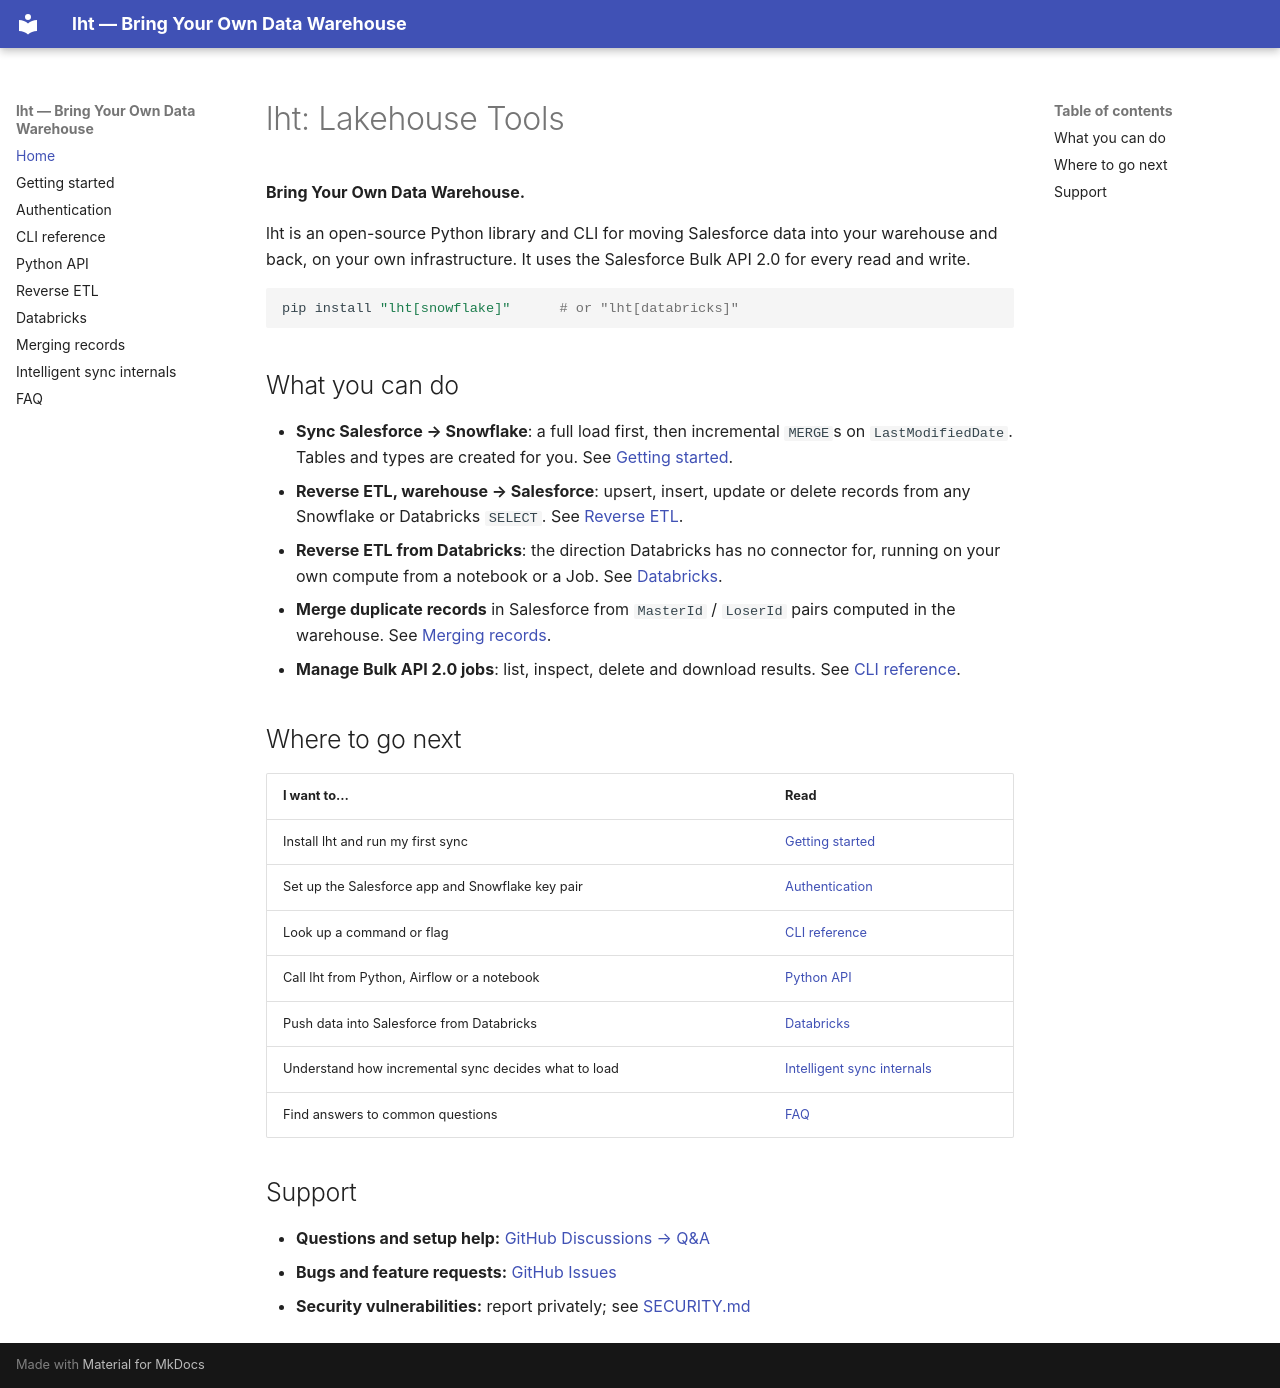

repository: lakehousetools/lht · page: index.html · generator: mkdocs

# lht: Lakehouse Tools

**Bring Your Own Data Warehouse.**

lht is an open-source Python library and CLI for moving Salesforce data into your warehouse and back, on your own infrastructure. It uses the Salesforce Bulk API 2.0 for every read and write.

```bash
pip install "lht[snowflake]"      # or "lht[databricks]"
```

## What you can do

- **Sync Salesforce → Snowflake**: a full load first, then incremental `MERGE`s on `LastModifiedDate`. Tables and types are created for you. See [Getting started](getting-started.md).
- **Reverse ETL, warehouse → Salesforce**: upsert, insert, update or delete records from any Snowflake or Databricks `SELECT`. See [Reverse ETL](reverse-etl.md).
- **Reverse ETL from Databricks**: the direction Databricks has no connector for, running on your own compute from a notebook or a Job. See [Databricks](databricks.md).
- **Merge duplicate records** in Salesforce from `MasterId` / `LoserId` pairs computed in the warehouse. See [Merging records](merge.md).
- **Manage Bulk API 2.0 jobs**: list, inspect, delete and download results. See [CLI reference](cli.md).

## Where to go next

| I want to… | Read |
|---|---|
| Install lht and run my first sync | [Getting started](getting-started.md) |
| Set up the Salesforce app and Snowflake key pair | [Authentication](authentication.md) |
| Look up a command or flag | [CLI reference](cli.md) |
| Call lht from Python, Airflow or a notebook | [Python API](python-api.md) |
| Push data into Salesforce from Databricks | [Databricks](databricks.md) |
| Understand how incremental sync decides what to load | [Intelligent sync internals](intelligent_sync_guide.md) |
| Find answers to common questions | [FAQ](faq.md) |

## Support

- **Questions and setup help:** [GitHub Discussions → Q&A](https://github.com/lakehousetools/lht/discussions/categories/q-a)
- **Bugs and feature requests:** [GitHub Issues](https://github.com/lakehousetools/lht/issues/new/choose)
- **Security vulnerabilities:** report privately; see [SECURITY.md](https://github.com/lakehousetools/lht/blob/main/SECURITY.md)
